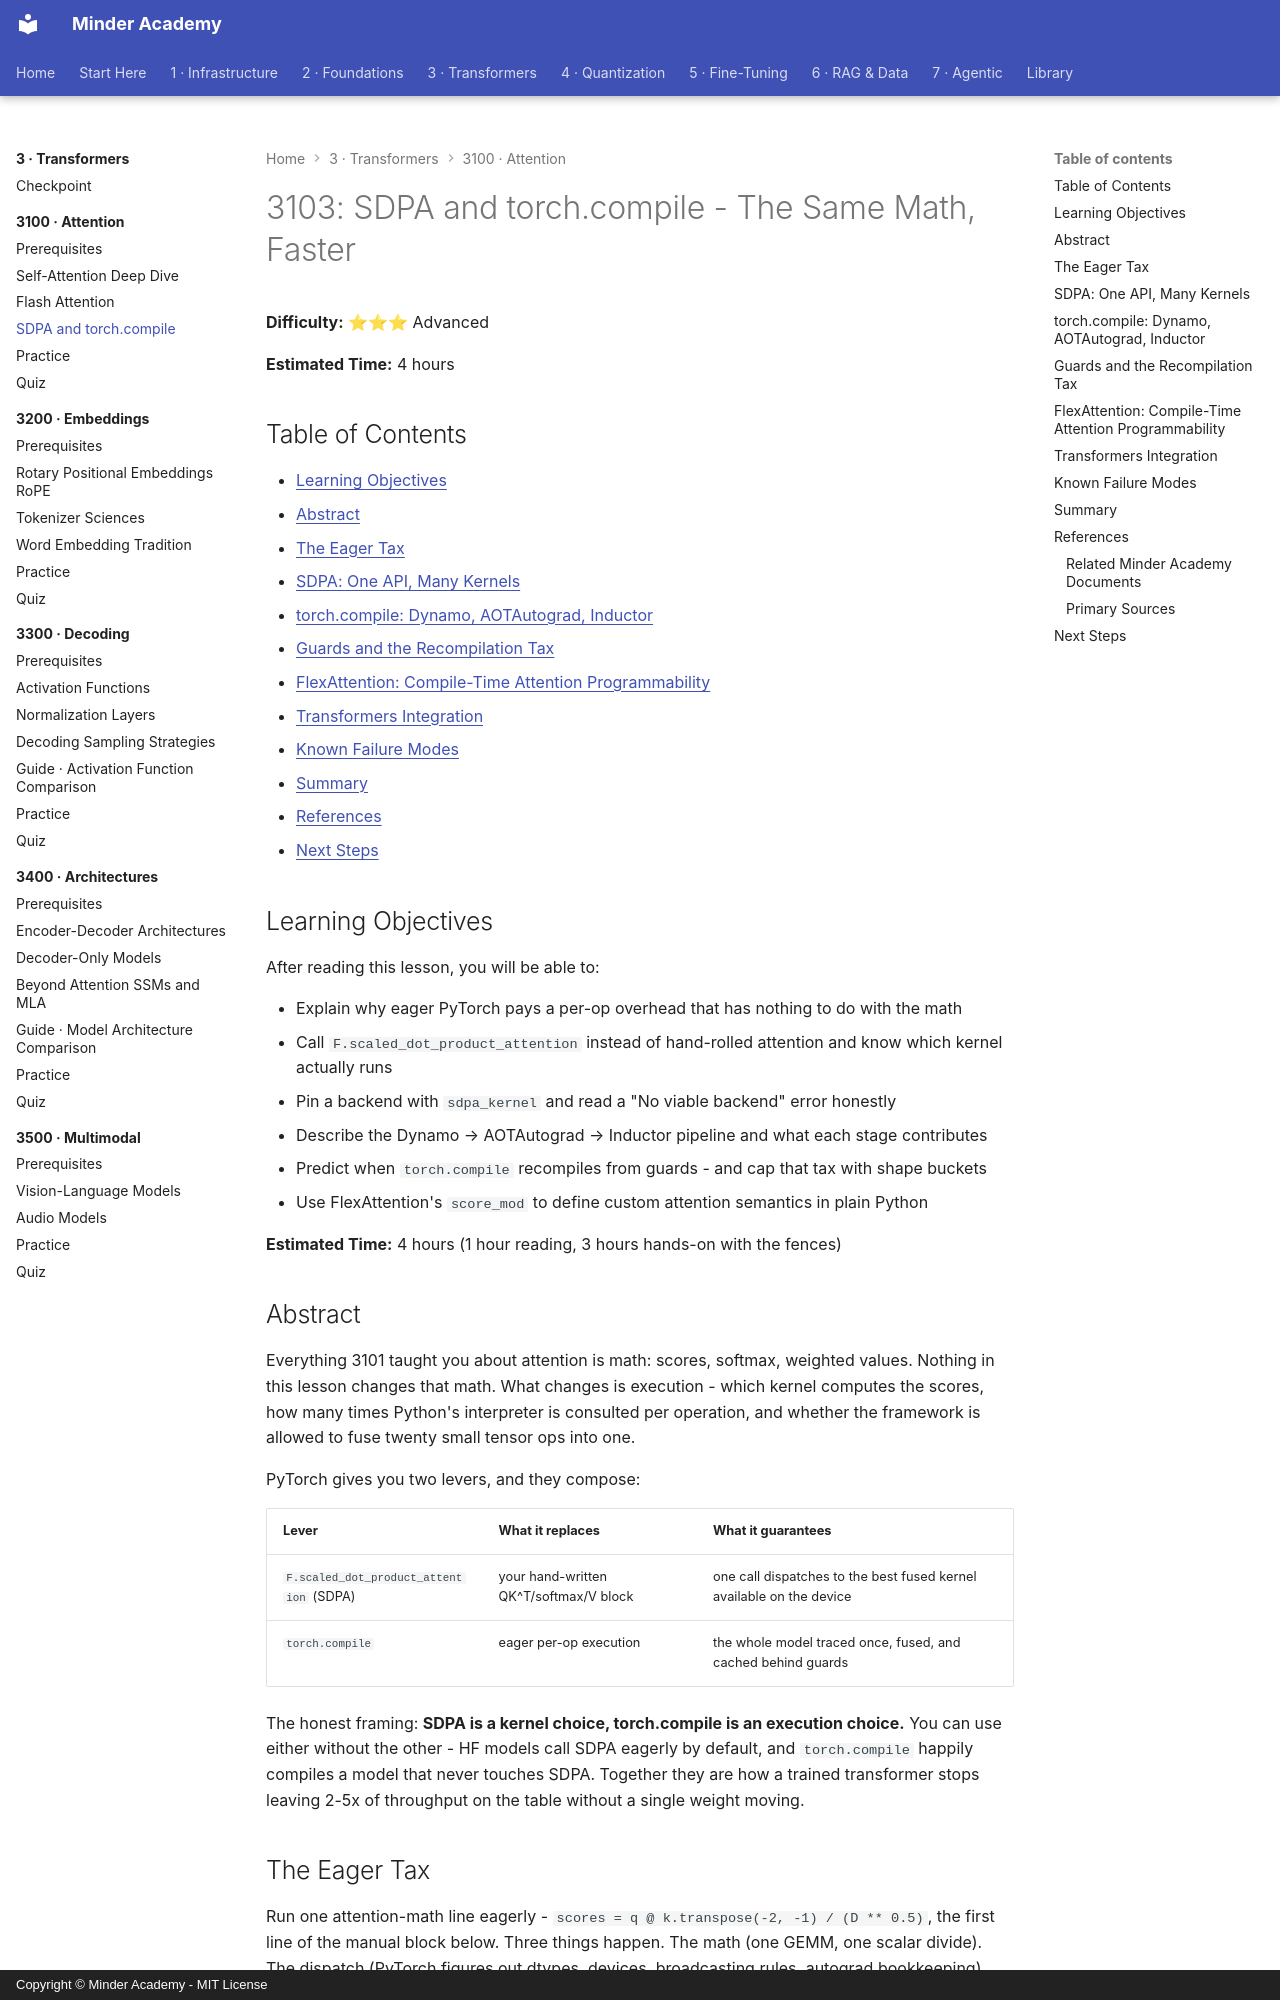

repository: minderhq/academy · page: phases/phase3-transformers/3100-attention/3103-SDPA-and-torch-compile/index.html · generator: mkdocs · copyright: Copyright © Minder Academy - MIT License

---
Document ID: 3103
Title: "3103: SDPA and torch.compile - The Same Math, Faster"
Phase: 3
Module: 3100
Last Updated: 2026-10-17
Status: Complete
Difficulty: Advanced
Estimated Time: 4 hours
Prerequisites: See module README
Related: See module README
Tags: ['transformers', 'attention', 'pytorch', 'performance']
---

# 3103: SDPA and torch.compile - The Same Math, Faster

**Difficulty:** ⭐⭐⭐ Advanced

**Estimated Time:** 4 hours

## Table of Contents

- [Learning Objectives](#learning-objectives)
- [Abstract](#abstract)
- [The Eager Tax](#the-eager-tax)
- [SDPA: One API, Many Kernels](#sdpa-one-api-many-kernels)
- [torch.compile: Dynamo, AOTAutograd, Inductor](#torchcompile-dynamo-aotautograd-inductor)
- [Guards and the Recompilation Tax](#guards-and-the-recompilation-tax)
- [FlexAttention: Compile-Time Attention Programmability](#flexattention-compile-time-attention-programmability)
- [Transformers Integration](#transformers-integration)
- [Known Failure Modes](#known-failure-modes)
- [Summary](#summary)
- [References](#references)
- [Next Steps](#next-steps)

## Learning Objectives

After reading this lesson, you will be able to:

- Explain why eager PyTorch pays a per-op overhead that has nothing to do with the math
- Call `F.scaled_dot_product_attention` instead of hand-rolled attention and know which kernel actually runs
- Pin a backend with `sdpa_kernel` and read a "No viable backend" error honestly
- Describe the Dynamo → AOTAutograd → Inductor pipeline and what each stage contributes
- Predict when `torch.compile` recompiles from guards - and cap that tax with shape buckets
- Use FlexAttention's `score_mod` to define custom attention semantics in plain Python

**Estimated Time:** 4 hours (1 hour reading, 3 hours hands-on with the fences)

## Abstract

Everything 3101 taught you about attention is math: scores, softmax, weighted values.
Nothing in this lesson changes that math. What changes is execution - which kernel
computes the scores, how many times Python's interpreter is consulted per operation,
and whether the framework is allowed to fuse twenty small tensor ops into one.

PyTorch gives you two levers, and they compose:

| Lever | What it replaces | What it guarantees |
|-------|------------------|--------------------|
| `F.scaled_dot_product_attention` (SDPA) | your hand-written QK^T/softmax/V block | one call dispatches to the best fused kernel available on the device |
| `torch.compile` | eager per-op execution | the whole model traced once, fused, and cached behind guards |

The honest framing: **SDPA is a kernel choice, torch.compile is an execution choice.**
You can use either without the other - HF models call SDPA eagerly by default, and
`torch.compile` happily compiles a model that never touches SDPA. Together they are
how a trained transformer stops leaving 2-5x of throughput on the table without a
single weight moving.
